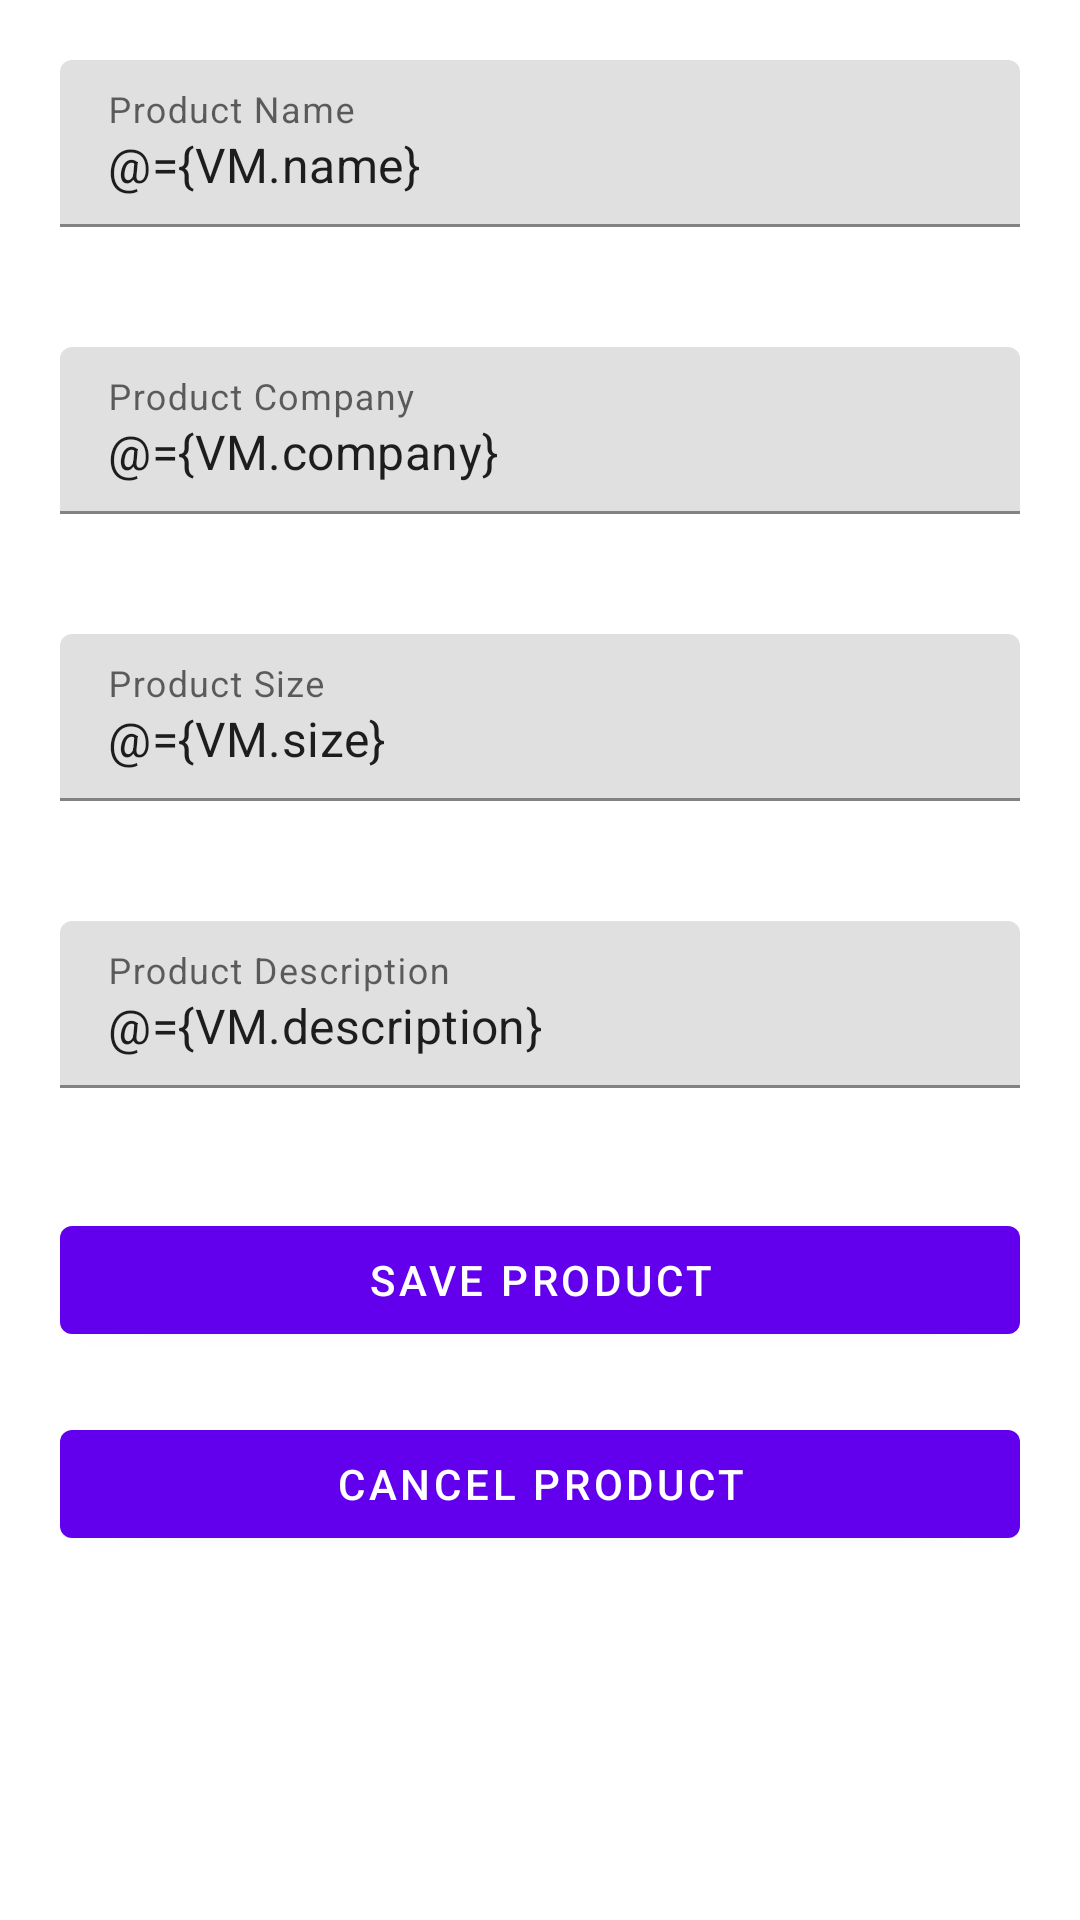

Here is an Android app screen rendered from its layout file. Give the layout XML and the strings, colors and styles it references.
<!-- AndroidManifest.xml: application theme Theme.MbShoeStore -->
<!-- res/layout/fragment_products_details.xml -->
<?xml version="1.0" encoding="utf-8"?>
<layout xmlns:android="http://schemas.android.com/apk/res/android"
    xmlns:tools="http://schemas.android.com/tools"
    tools:context=".ProductDetails">

    <data>

        <variable
            name="VM"
            type="com.texavy.mbshoestore.ProductsVM" />
    </data>

    <ScrollView
        android:layout_width="match_parent"
        android:layout_height="match_parent"
        android:fillViewport="true">

        

        
        <LinearLayout
            android:layout_width="match_parent"
            android:layout_height="wrap_content"
            android:orientation="vertical">

            <com.google.android.material.textfield.TextInputLayout
                android:layout_width="match_parent"
                android:layout_height="wrap_content"
                android:hint="@string/product_name">

                <com.google.android.material.textfield.TextInputEditText
                    android:id="@+id/input_product_name"
                    android:layout_width="match_parent"
                    android:layout_height="wrap_content"
                    android:layout_margin="20sp"
                    android:inputType="textPersonName"
                    android:text="@={VM.name}">

                </com.google.android.material.textfield.TextInputEditText>
            </com.google.android.material.textfield.TextInputLayout>

            <com.google.android.material.textfield.TextInputLayout
                android:layout_width="match_parent"
                android:layout_height="wrap_content"
                android:hint="@string/product_company">

                <com.google.android.material.textfield.TextInputEditText
                    android:id="@+id/input_product_company"
                    android:layout_width="match_parent"
                    android:layout_height="wrap_content"

                    android:layout_margin="20sp"
                    android:inputType="text"
                    android:text="@={VM.company}">

                </com.google.android.material.textfield.TextInputEditText>
            </com.google.android.material.textfield.TextInputLayout>

            <com.google.android.material.textfield.TextInputLayout
                android:layout_width="match_parent"
                android:layout_height="wrap_content"
                android:hint="@string/product_size">

                <com.google.android.material.textfield.TextInputEditText
                    android:id="@+id/input_product_size"
                    android:layout_width="match_parent"
                    android:layout_height="wrap_content"

                    android:layout_margin="20sp"
                    android:inputType="numberDecimal"
                    android:text="@={VM.size}">

                </com.google.android.material.textfield.TextInputEditText>
            </com.google.android.material.textfield.TextInputLayout>

            <com.google.android.material.textfield.TextInputLayout
                android:layout_width="match_parent"
                android:layout_height="wrap_content"
                android:hint="@string/product_description">

                <com.google.android.material.textfield.TextInputEditText
                    android:id="@+id/input_product_desc"
                    android:layout_width="match_parent"
                    android:layout_height="wrap_content"
                    android:layout_margin="20sp"
                    android:inputType="text"
                    android:text="@={VM.description}">

                </com.google.android.material.textfield.TextInputEditText>
            </com.google.android.material.textfield.TextInputLayout>

            <com.google.android.material.button.MaterialButton
                android:id="@+id/btnSaveProduct"
                android:layout_width="match_parent"
                android:layout_height="wrap_content"
                android:layout_margin="20sp"
                android:text="@string/save_product" />

            <com.google.android.material.button.MaterialButton
                android:id="@+id/btnCancelAdd"
                android:layout_width="match_parent"
                android:layout_height="wrap_content"
                android:layout_marginStart="20sp"
                android:layout_marginEnd="20sp"
                android:text="@string/cancel_product" />

        </LinearLayout>
    </ScrollView>
</layout>
<!-- resources referenced by this layout -->
<resources>
  <string name="cancel_product">Cancel Product</string>
  <string name="product_company">Product Company</string>
  <string name="product_description">Product Description</string>
  <string name="product_name">Product Name</string>
  <string name="product_size">Product Size</string>
  <string name="save_product">Save Product</string>
  <style name="Theme.MbShoeStore" parent="Theme.MaterialComponents.DayNight.DarkActionBar">
          
          <item name="colorPrimary">@color/purple_500</item>
          <item name="colorPrimaryVariant">@color/purple_700</item>
          <item name="colorOnPrimary">@color/white</item>
          
          <item name="colorSecondary">@color/teal_200</item>
          <item name="colorSecondaryVariant">@color/teal_700</item>
          <item name="colorOnSecondary">@color/black</item>
          
          <item name="android:statusBarColor">?attr/colorPrimaryVariant</item>
          
      </style>
  <!-- not gathered from this repository: default colours our renderer supplied (Android Studio template values) -->
  <color name="purple_500">#FF6200EE</color>
  <color name="purple_700">#FF3700B3</color>
  <color name="teal_200">#FF03DAC5</color>
  <color name="teal_700">#FF018786</color>
  <color name="black">#FF000000</color>
  <color name="white">#FFFFFFFF</color>
</resources>
